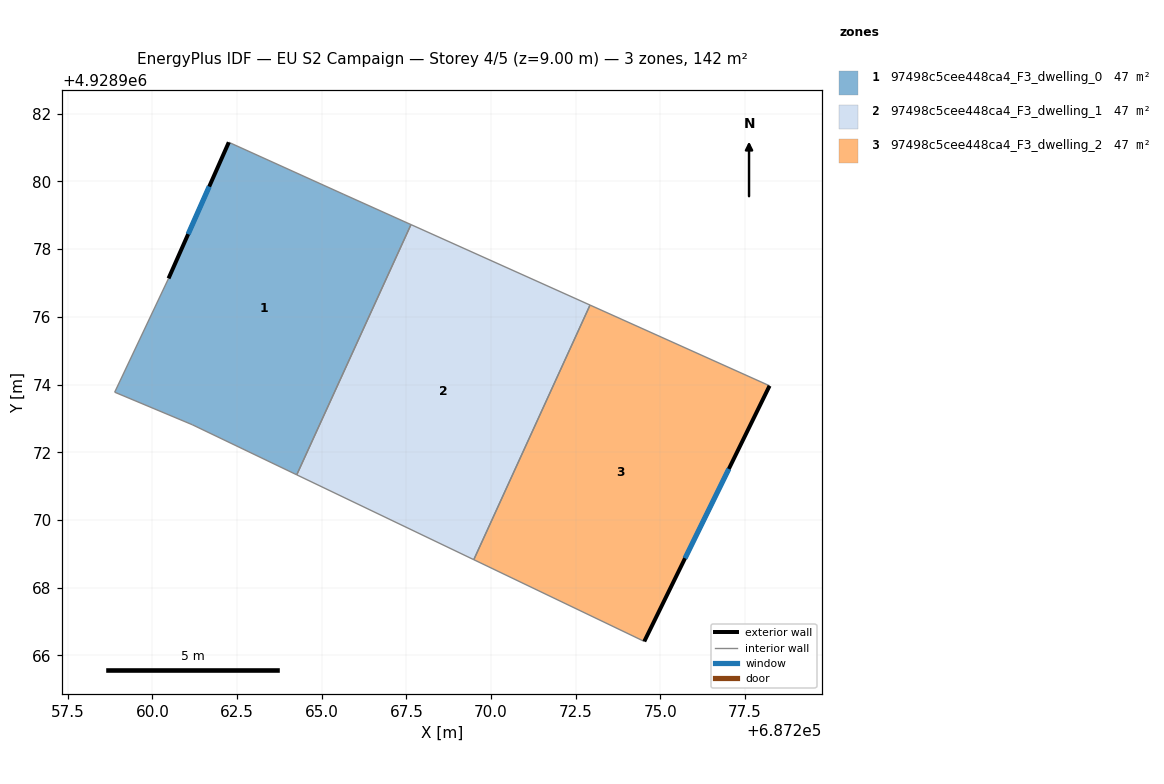
=== STOREY PLAN SPEC (per zone: floor XY polygon, exterior-wall plan segments, windows/doors) ===
zone 1: 97498c5cee448ca4_F3_dwelling_0  (47.5 m²)
  floor: (687264.26, 4928971.33) (687267.63, 4928978.72) (687265.65, 4928979.62) (687262.25, 4928981.16) (687260.47, 4928977.13) (687258.88, 4928973.78) (687261.17, 4928972.82)
  exterior wall: (687260.47, 4928977.13) – (687262.25, 4928981.16)  [4.4 m]
    window: (687261.05, 4928978.44) – (687261.68, 4928979.85)  [1.6 m²]
  interior walls: 6
zone 2: 97498c5cee448ca4_F3_dwelling_1  (47.5 m²)
  floor: (687269.49, 4928968.83) (687272.92, 4928976.35) (687267.63, 4928978.72) (687264.26, 4928971.33)
  interior walls: 4
zone 3: 97498c5cee448ca4_F3_dwelling_2  (47.5 m²)
  floor: (687274.52, 4928966.42) (687278.22, 4928973.96) (687272.92, 4928976.35) (687269.49, 4928968.83)
  exterior wall: (687278.22, 4928973.96) – (687274.52, 4928966.42)  [8.4 m]
    window: (687277.02, 4928971.51) – (687275.73, 4928968.87)  [3.1 m²]
  interior walls: 3

=== DERIVED (storey summary) ===
Building: EU S2 Campaign
Storey: 4 of 5  (floor level z = 9.00 m)
Storey gross floor area: 142.5 m²
Zones on this storey: 3
  - 97498c5cee448ca4_F3_dwelling_0: floor 47.5 m²; exterior wall 4.4 m (13.2 m²); 1 window(s) 1.6 m²; WWR 12.2%
  - 97498c5cee448ca4_F3_dwelling_1: floor 47.5 m²
  - 97498c5cee448ca4_F3_dwelling_2: floor 47.5 m²; exterior wall 8.4 m (25.2 m²); 1 window(s) 3.1 m²; WWR 12.2%
Zone adjacency (shared interzone walls):
  - 97498c5cee448ca4_F3_dwelling_0 ↔ 97498c5cee448ca4_F3_dwelling_1
  - 97498c5cee448ca4_F3_dwelling_1 ↔ 97498c5cee448ca4_F3_dwelling_2